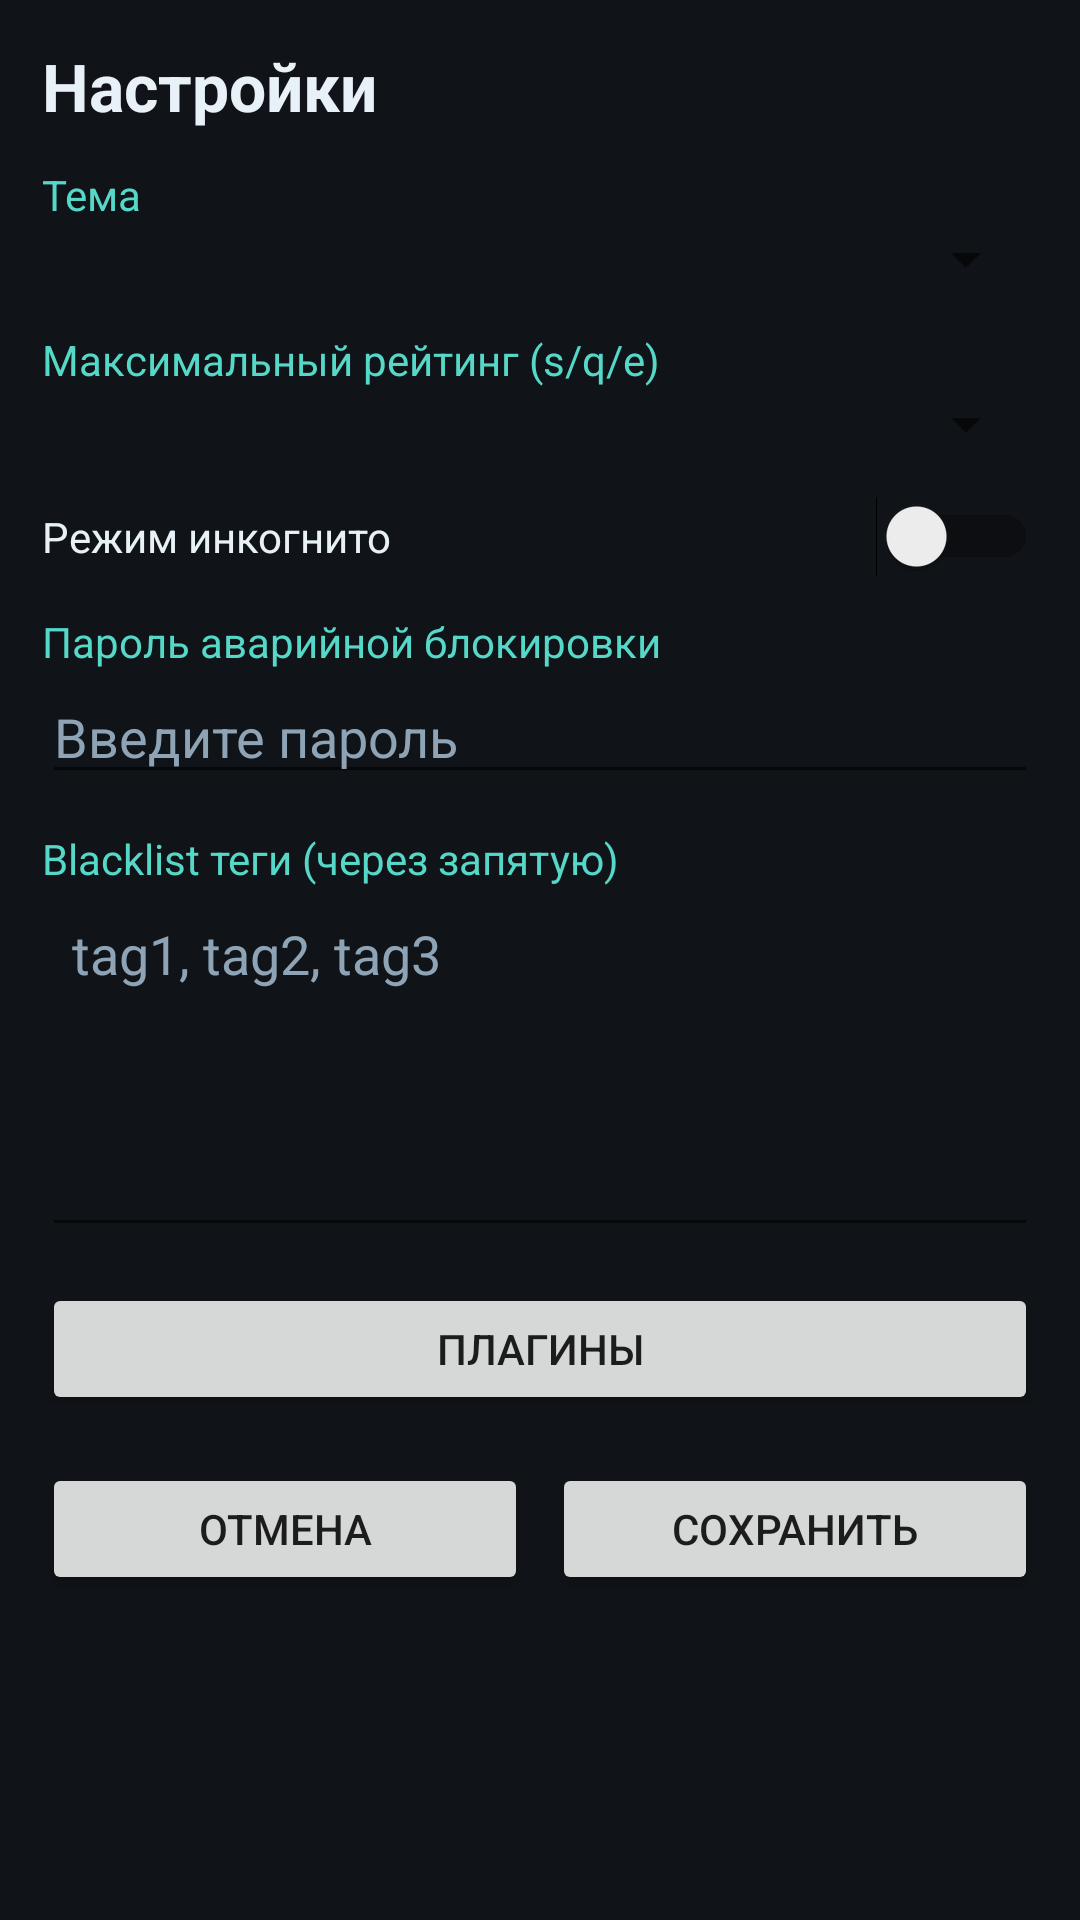

Android layout source for this screen:
<!-- AndroidManifest.xml: application theme Theme.E6StudioAndroid -->
<!-- res/layout/activity_settings.xml -->
<?xml version="1.0" encoding="utf-8"?>
<ScrollView xmlns:android="http://schemas.android.com/apk/res/android"
    android:layout_width="match_parent"
    android:layout_height="match_parent"
    android:background="#101317">

    <LinearLayout
        android:layout_width="match_parent"
        android:layout_height="wrap_content"
        android:orientation="vertical"
        android:padding="14dp">

        <TextView
            android:layout_width="wrap_content"
            android:layout_height="wrap_content"
            android:text="Настройки"
            android:textColor="#E8F1F7"
            android:textSize="22sp"
            android:textStyle="bold" />

        <TextView
            android:layout_width="wrap_content"
            android:layout_height="wrap_content"
            android:layout_marginTop="12dp"
            android:text="Тема"
            android:textColor="#56D8C9" />

        <Spinner
            android:id="@+id/themeSpinner"
            android:layout_width="match_parent"
            android:layout_height="wrap_content" />

        <TextView
            android:layout_width="wrap_content"
            android:layout_height="wrap_content"
            android:layout_marginTop="12dp"
            android:text="Максимальный рейтинг (s/q/e)"
            android:textColor="#56D8C9" />

        <Spinner
            android:id="@+id/maxRatingSpinner"
            android:layout_width="match_parent"
            android:layout_height="wrap_content" />

        <LinearLayout
            android:layout_width="match_parent"
            android:layout_height="wrap_content"
            android:layout_marginTop="12dp"
            android:gravity="center_vertical"
            android:orientation="horizontal">

            <TextView
                android:layout_width="0dp"
                android:layout_height="wrap_content"
                android:layout_weight="1"
                android:text="Режим инкогнито"
                android:textColor="#E8F1F7" />

            <Switch
                android:id="@+id/incognitoSwitch"
                android:layout_width="wrap_content"
                android:layout_height="wrap_content" />
        </LinearLayout>

        <TextView
            android:layout_width="wrap_content"
            android:layout_height="wrap_content"
            android:layout_marginTop="12dp"
            android:text="Пароль аварийной блокировки"
            android:textColor="#56D8C9" />

        <EditText
            android:id="@+id/passwordInput"
            android:layout_width="match_parent"
            android:layout_height="wrap_content"
            android:hint="Введите пароль"
            android:inputType="textPassword"
            android:textColor="#E8F1F7"
            android:textColorHint="#8EA4B6" />

        <TextView
            android:layout_width="wrap_content"
            android:layout_height="wrap_content"
            android:layout_marginTop="12dp"
            android:text="Blacklist теги (через запятую)"
            android:textColor="#56D8C9" />

        <EditText
            android:id="@+id/blacklistInput"
            android:layout_width="match_parent"
            android:layout_height="120dp"
            android:gravity="top"
            android:hint="tag1, tag2, tag3"
            android:inputType="textMultiLine"
            android:padding="10dp"
            android:textColor="#E8F1F7"
            android:textColorHint="#8EA4B6" />

        <Button
            android:id="@+id/pluginsBtn"
            android:layout_width="match_parent"
            android:layout_height="44dp"
            android:layout_marginTop="12dp"
            android:text="Плагины" />

        <LinearLayout
            android:layout_width="match_parent"
            android:layout_height="wrap_content"
            android:layout_marginTop="16dp"
            android:orientation="horizontal">

            <Button
                android:id="@+id/cancelBtn"
                android:layout_width="0dp"
                android:layout_height="44dp"
                android:layout_weight="1"
                android:text="Отмена" />

            <Button
                android:id="@+id/saveBtn"
                android:layout_width="0dp"
                android:layout_height="44dp"
                android:layout_marginStart="8dp"
                android:layout_weight="1"
                android:text="Сохранить" />
        </LinearLayout>

    </LinearLayout>
</ScrollView>
<!-- resources referenced by this layout -->
<resources>
  <style name="Theme.E6StudioAndroid" parent="Theme.MaterialComponents.DayNight.NoActionBar">
          <item name="android:statusBarColor">@android:color/transparent</item>
          <item name="android:navigationBarColor">@color/app_bg</item>
          <item name="android:windowBackground">@color/app_bg</item>
          <item name="android:windowFullscreen">false</item>
          <item name="colorPrimary">@color/app_accent</item>
          <item name="colorSecondary">@color/app_accent</item>
          <item name="colorSurface">@color/app_surface</item>
          <item name="android:windowLightStatusBar" tools:targetApi="m">false</item>
      </style>
  <color name="app_bg">#07111A</color>
  <color name="app_accent">#4DE0D1</color>
  <color name="app_surface">#0F1D2B</color>
</resources>
